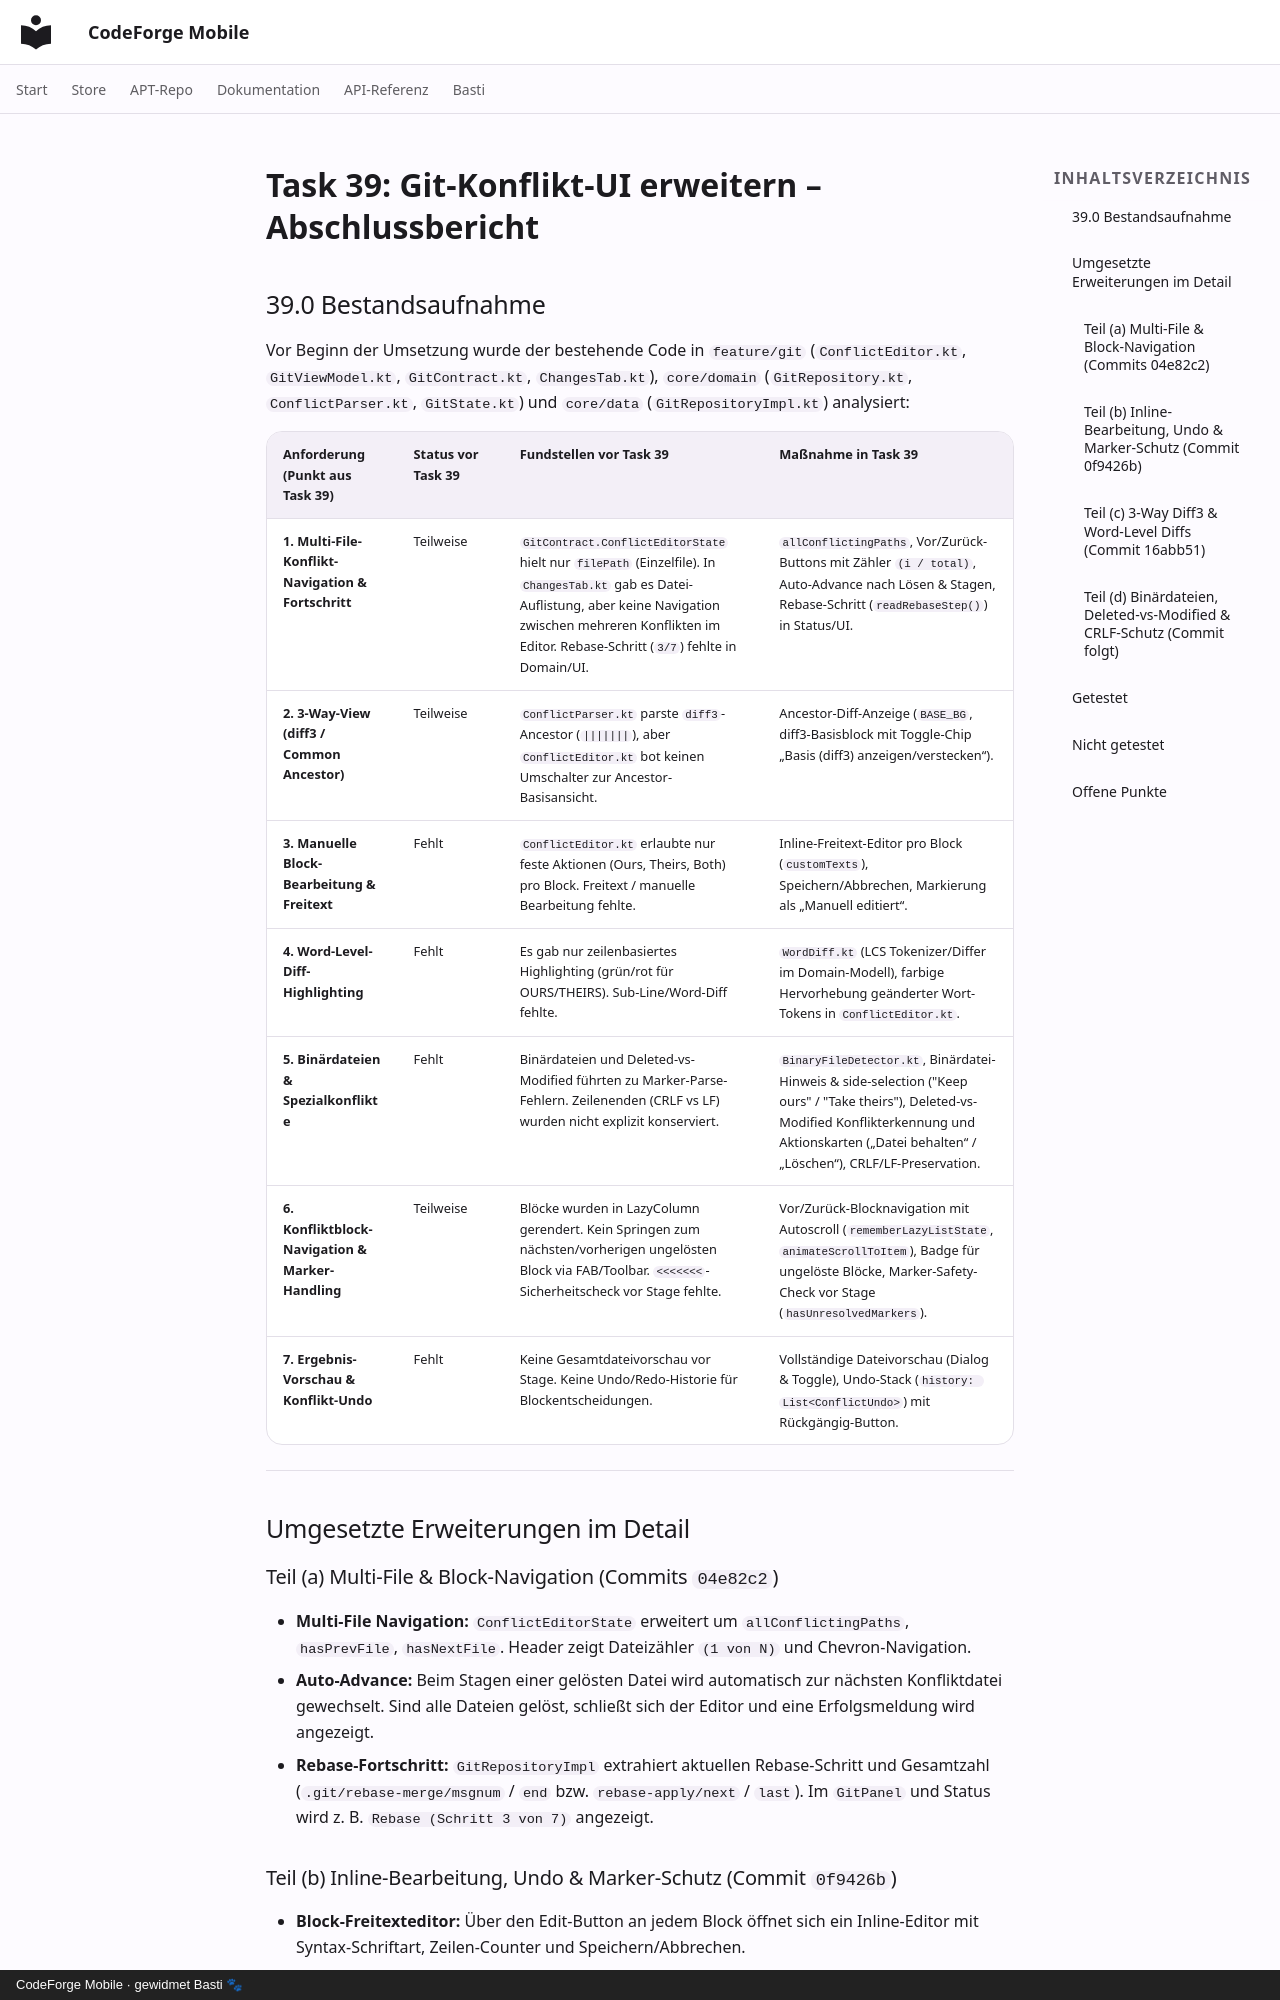

repository: scto/CodeForgeMobile · page: 39-git-conflict-ui-extend-report/index.html · generator: mkdocs · copyright: CodeForge Mobile · gewidmet Basti 🐾

# Task 39: Git-Konflikt-UI erweitern – Abschlussbericht

## 39.0 Bestandsaufnahme

Vor Beginn der Umsetzung wurde der bestehende Code in `feature/git` (`ConflictEditor.kt`, `GitViewModel.kt`, `GitContract.kt`, `ChangesTab.kt`), `core/domain` (`GitRepository.kt`, `ConflictParser.kt`, `GitState.kt`) und `core/data` (`GitRepositoryImpl.kt`) analysiert:

| Anforderung (Punkt aus Task 39) | Status vor Task 39 | Fundstellen vor Task 39 | Maßnahme in Task 39 |
|---|---|---|---|
| **1. Multi-File-Konflikt-Navigation & Fortschritt** | Teilweise | `GitContract.ConflictEditorState` hielt nur `filePath` (Einzelfile). In `ChangesTab.kt` gab es Datei-Auflistung, aber keine Navigation zwischen mehreren Konflikten im Editor. Rebase-Schritt (`3/7`) fehlte in Domain/UI. | `allConflictingPaths`, Vor/Zurück-Buttons mit Zähler `(i / total)`, Auto-Advance nach Lösen & Stagen, Rebase-Schritt (`readRebaseStep()`) in Status/UI. |
| **2. 3-Way-View (diff3 / Common Ancestor)** | Teilweise | `ConflictParser.kt` parste `diff3`-Ancestor (`|||||||`), aber `ConflictEditor.kt` bot keinen Umschalter zur Ancestor-Basisansicht. | Ancestor-Diff-Anzeige (`BASE_BG`, diff3-Basisblock mit Toggle-Chip „Basis (diff3) anzeigen/verstecken“). |
| **3. Manuelle Block-Bearbeitung & Freitext** | Fehlt | `ConflictEditor.kt` erlaubte nur feste Aktionen (Ours, Theirs, Both) pro Block. Freitext / manuelle Bearbeitung fehlte. | Inline-Freitext-Editor pro Block (`customTexts`), Speichern/Abbrechen, Markierung als „Manuell editiert“. |
| **4. Word-Level-Diff-Highlighting** | Fehlt | Es gab nur zeilenbasiertes Highlighting (grün/rot für OURS/THEIRS). Sub-Line/Word-Diff fehlte. | `WordDiff.kt` (LCS Tokenizer/Differ im Domain-Modell), farbige Hervorhebung geänderter Wort-Tokens in `ConflictEditor.kt`. |
| **5. Binärdateien & Spezialkonflikte** | Fehlt | Binärdateien und Deleted-vs-Modified führten zu Marker-Parse-Fehlern. Zeilenenden (CRLF vs LF) wurden nicht explizit konserviert. | `BinaryFileDetector.kt`, Binärdatei-Hinweis & side-selection ("Keep ours" / "Take theirs"), Deleted-vs-Modified Konflikterkennung und Aktionskarten („Datei behalten“ / „Löschen“), CRLF/LF-Preservation. |
| **6. Konfliktblock-Navigation & Marker-Handling** | Teilweise | Blöcke wurden in LazyColumn gerendert. Kein Springen zum nächsten/vorherigen ungelösten Block via FAB/Toolbar. `<<<<<<<`-Sicherheitscheck vor Stage fehlte. | Vor/Zurück-Blocknavigation mit Autoscroll (`rememberLazyListState`, `animateScrollToItem`), Badge für ungelöste Blöcke, Marker-Safety-Check vor Stage (`hasUnresolvedMarkers`). |
| **7. Ergebnis-Vorschau & Konflikt-Undo** | Fehlt | Keine Gesamtdateivorschau vor Stage. Keine Undo/Redo-Historie für Blockentscheidungen. | Vollständige Dateivorschau (Dialog & Toggle), Undo-Stack (`history: List<ConflictUndo>`) mit Rückgängig-Button. |

---

## Umgesetzte Erweiterungen im Detail
